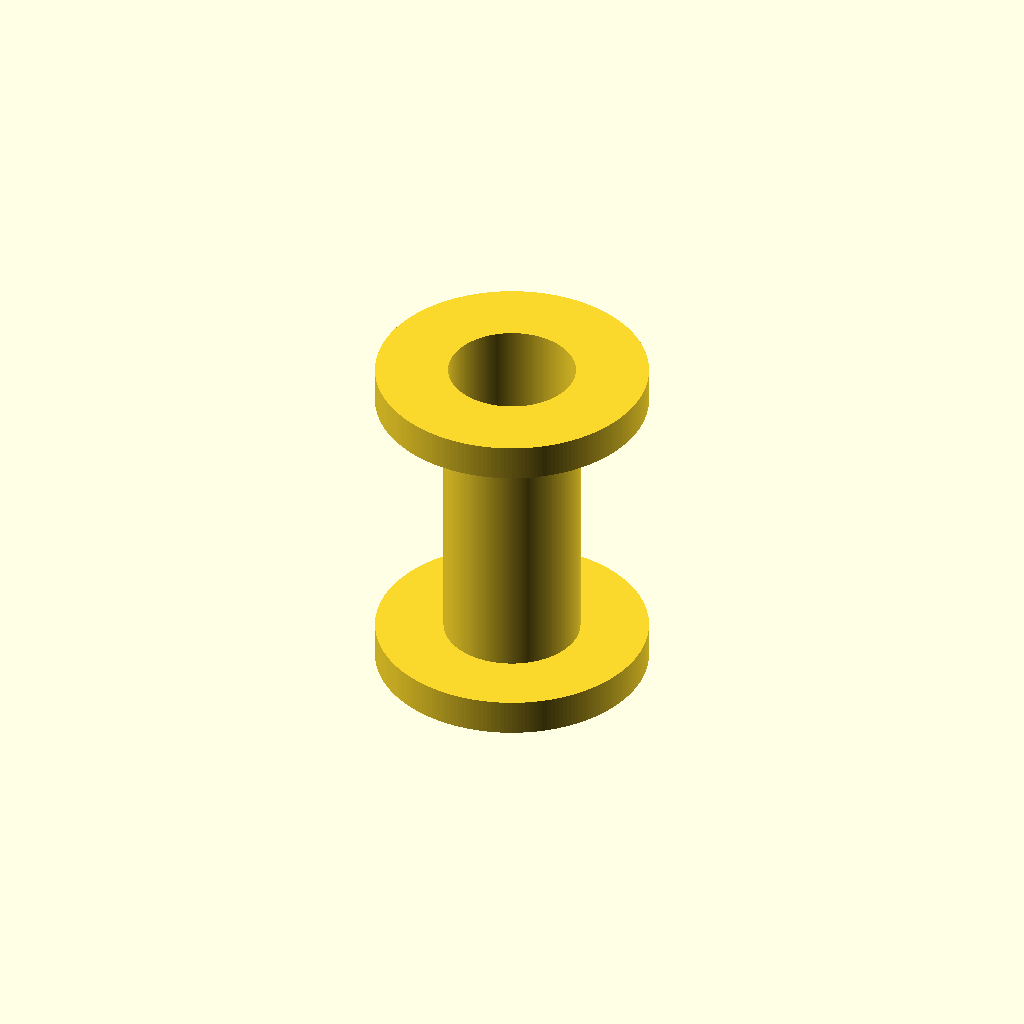
Cell 1: rendered with the file's own defaults.
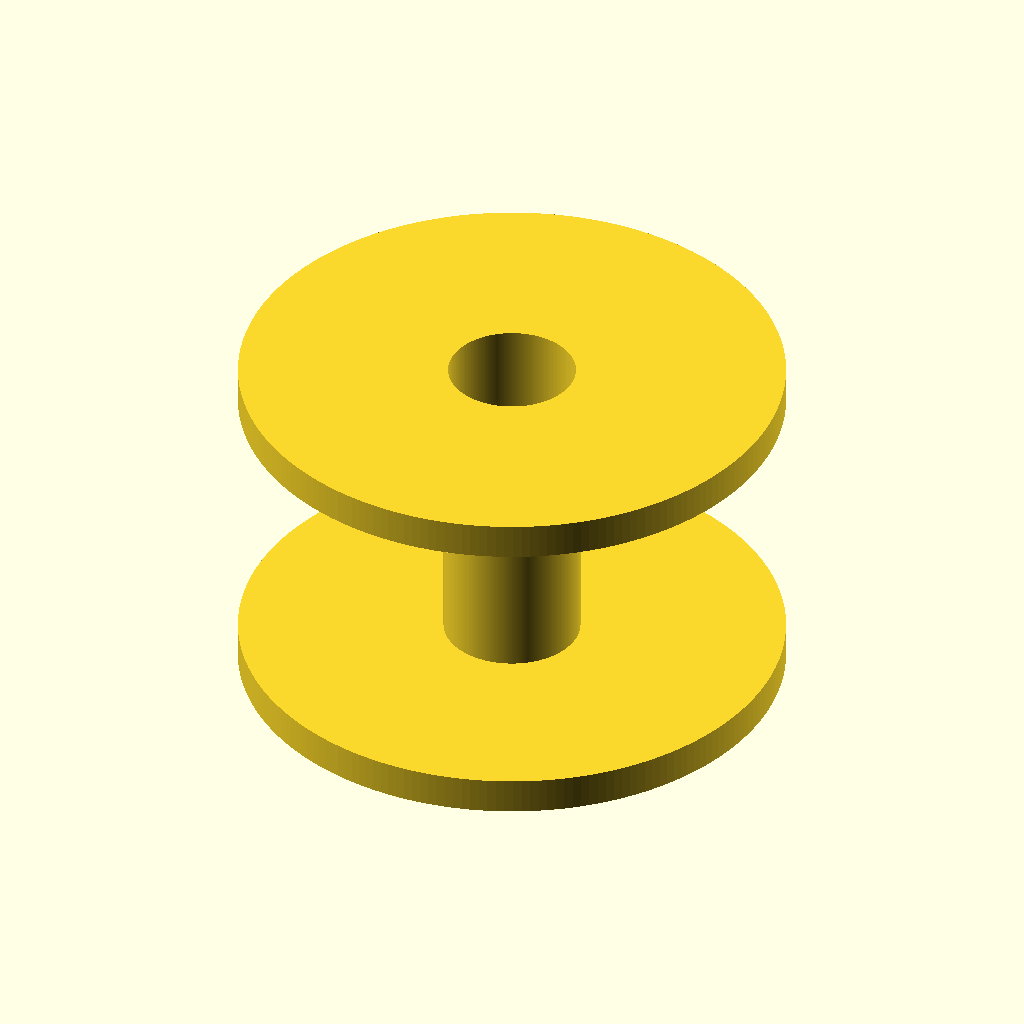
Cell 2: D_out = 60 (everything else at default).
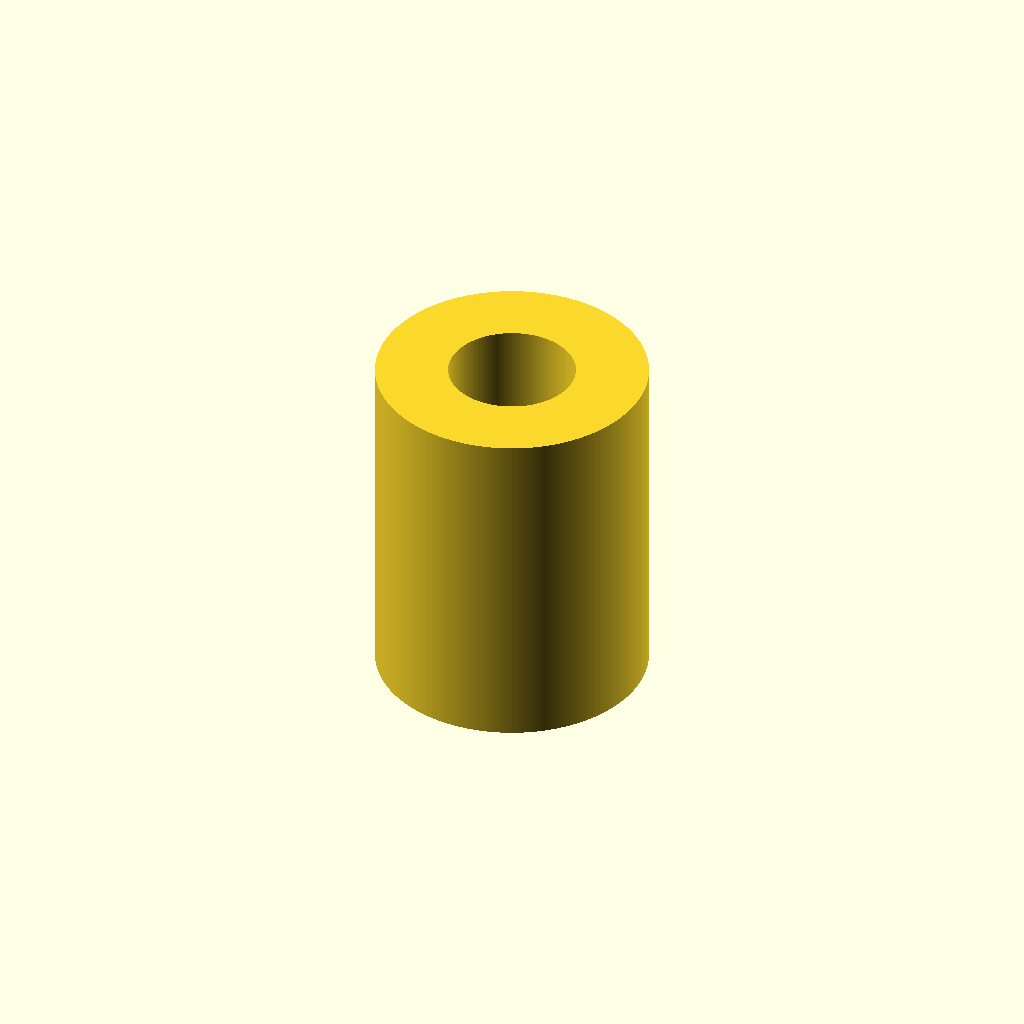
Cell 3: the same model with D_i = 30.
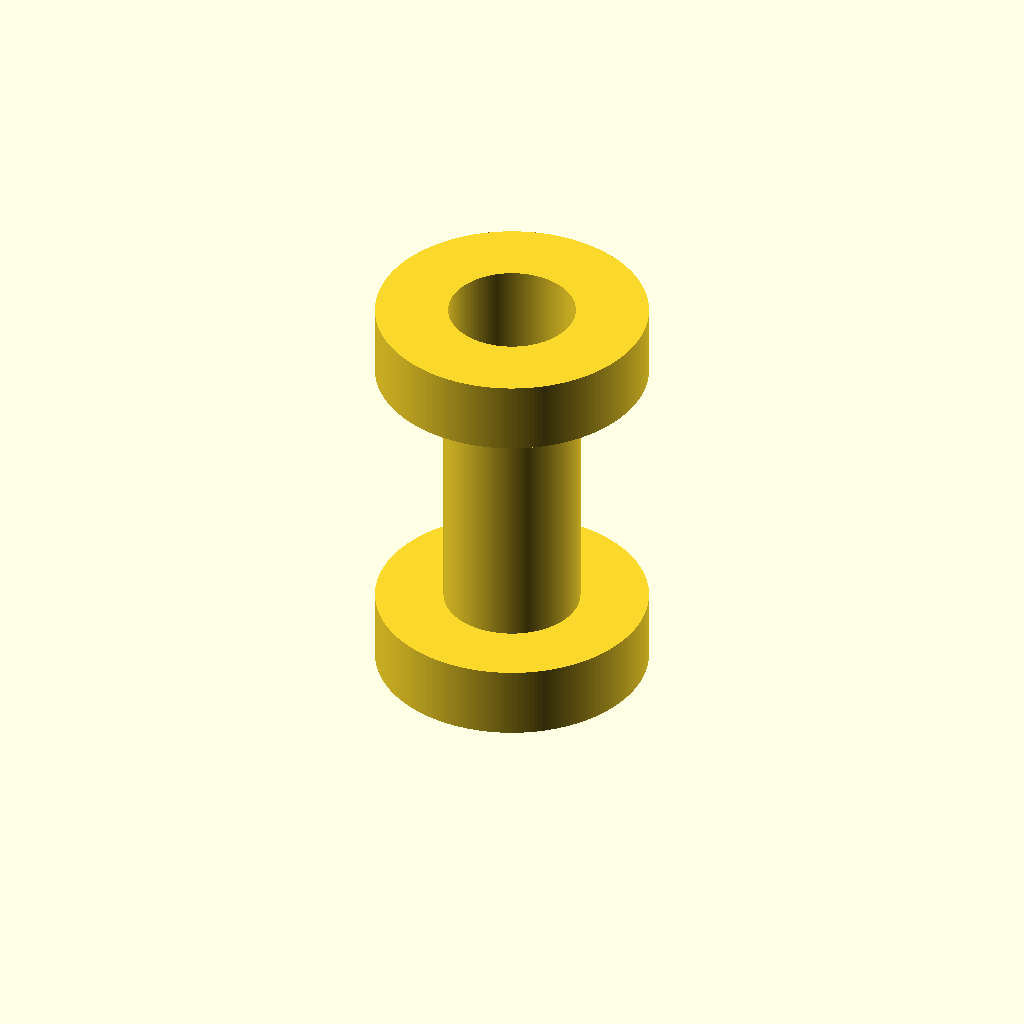
Cell 4 — Wall set to 8, the other parameters unchanged.
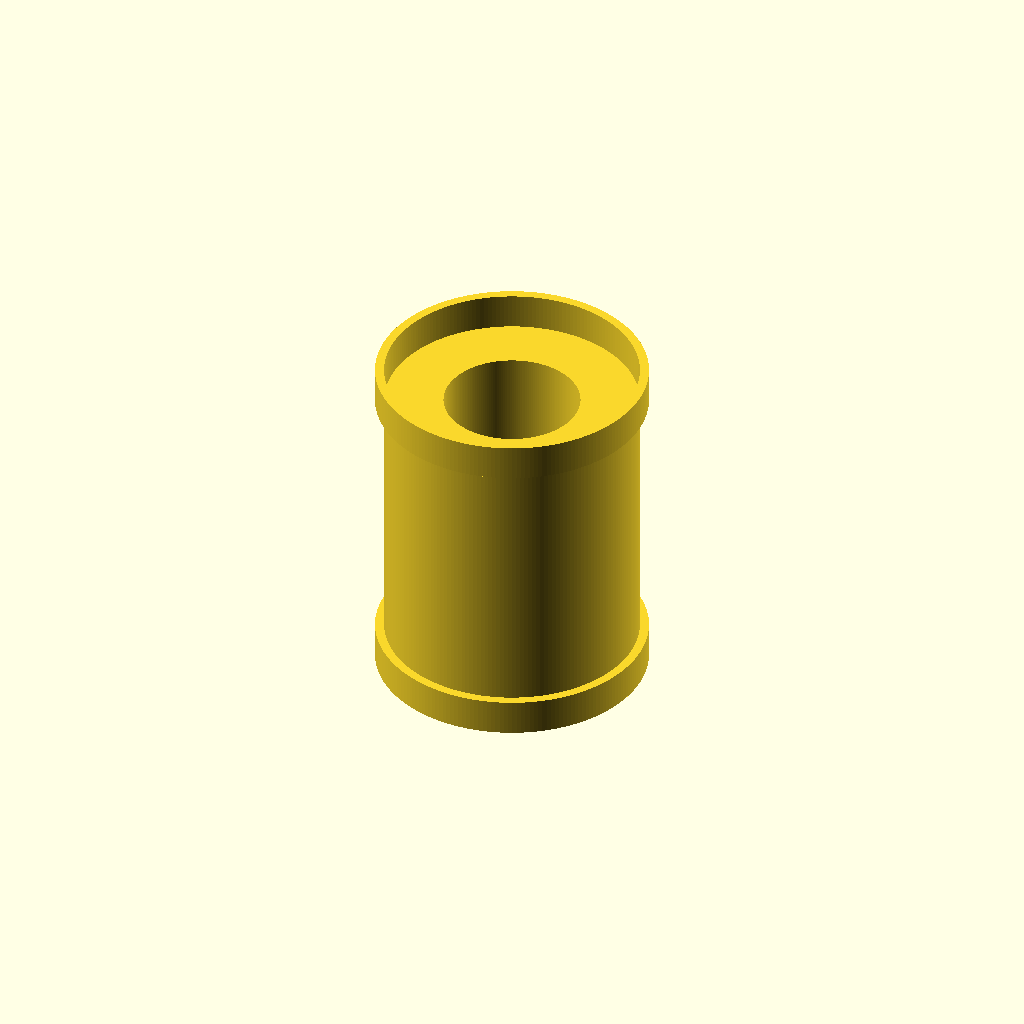
Cell 5: the same model with Bore = 28.
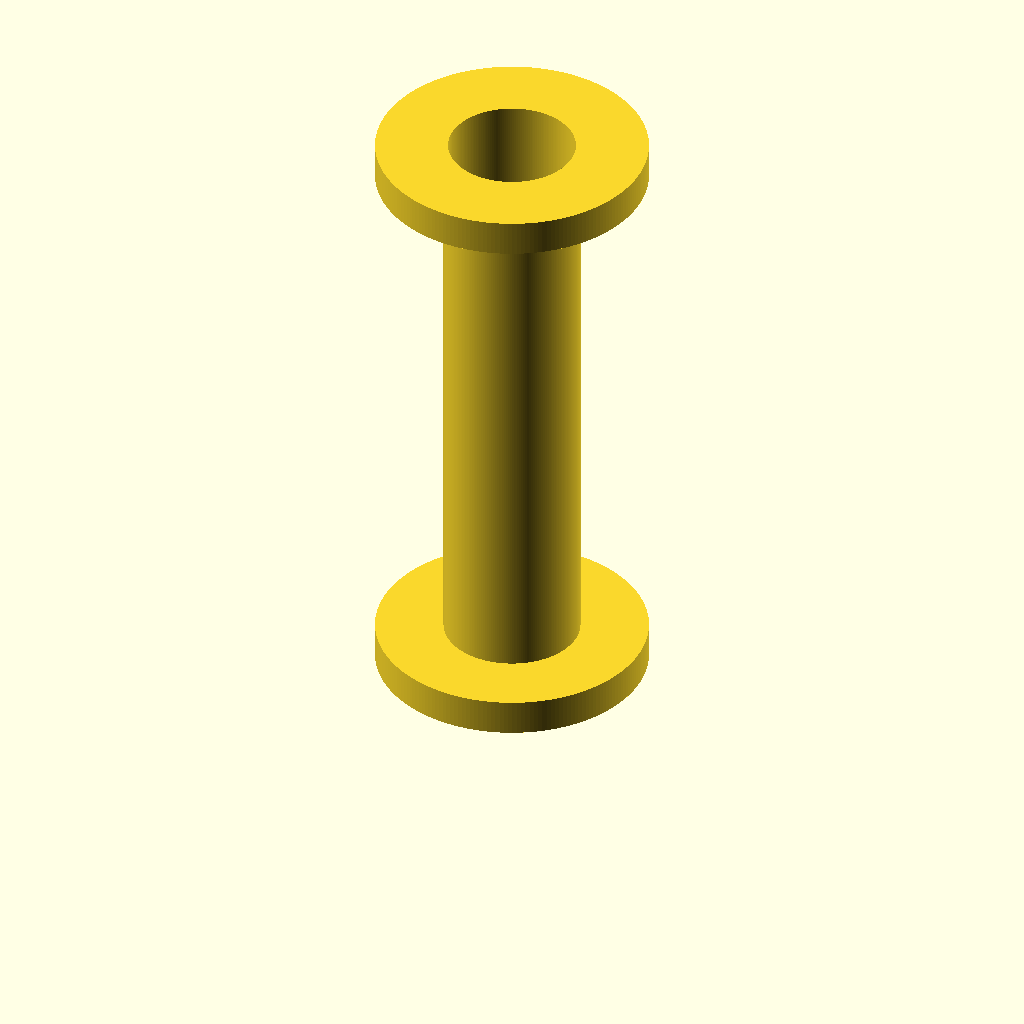
Cell 6: the same model with Spl_lenght = 60.
One fixed orthographic camera (rotation 55°, 0°, 25°; colour scheme Cornfield) for every cell.
The OpenSCAD source (scadFiles/2024426/3172519.scad):
//Fill in your dimensions --> 



D_out = 30; // Outer Diameter

D_i = 15; // Inner Diameter

Wall = 4; // Thickness of spoolwalls

Bore = 14; // Diameter of the bore( mustnot larger as the inner diameter ^^)

Spl_lenght = 30; // inner Lenght of the spool



rotate_extrude($fn=200) polygon( points=[

[Bore/2,0], //1

[D_out/2,0], //2

[D_out/2,Wall], //3

[D_i/2,Wall], //4

[D_i/2,(Wall + Spl_lenght)], //5

[D_out/2,(Wall + Spl_lenght)],  //6

[D_out/2,(2*Wall + Spl_lenght)],  //7

[Bore/2,(2*Wall + Spl_lenght)]]); //8
Parameter table extracted from the source (name, type, default, range or options):
D_out: number, default 30
D_i: number, default 15
Wall: number, default 4
Bore: number, default 14
Spl_lenght: number, default 30
